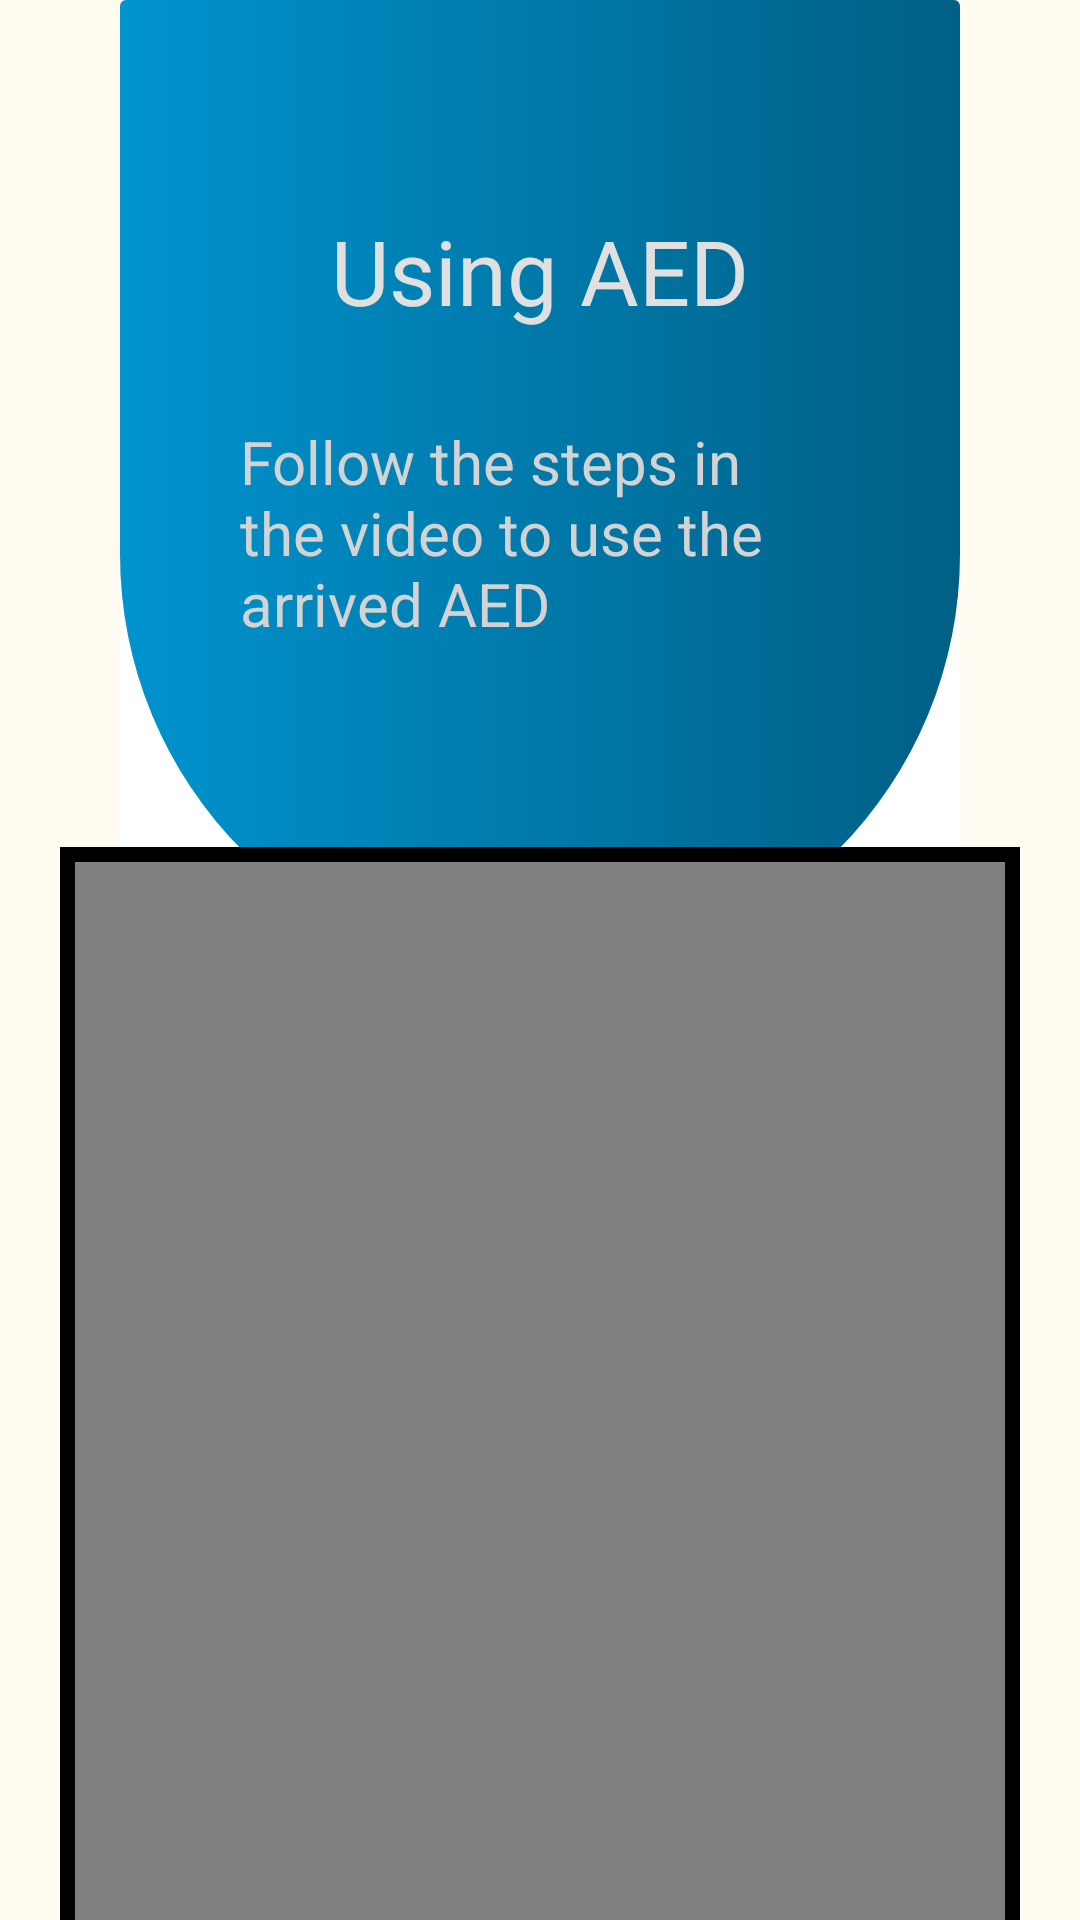

This screen was rendered from an Android layout file. Write that file and the resources it references.
<!-- AndroidManifest.xml: application theme Theme.EmergencyCPR -->
<!-- res/layout/activity_using_aedactivity.xml -->
<?xml version="1.0" encoding="utf-8"?>
<androidx.constraintlayout.widget.ConstraintLayout xmlns:android="http://schemas.android.com/apk/res/android"
    xmlns:app="http://schemas.android.com/apk/res-auto"
    xmlns:tools="http://schemas.android.com/tools"
    android:id="@+id/main"
    android:layout_width="match_parent"
    android:layout_height="match_parent"
    android:paddingStart="20dp"
    android:paddingEnd="20dp"
    android:background="#FFFBF1"
    tools:context=".UsingAEDActivity">

    <androidx.cardview.widget.CardView
        android:id="@+id/cardView"
        android:layout_width="match_parent"
        android:layout_height="wrap_content"
        android:layout_marginHorizontal="20dp"
        android:layout_marginBottom="10dp"
        android:padding="10dp"
        app:cardBackgroundColor="#ffffff"
        app:cardElevation="0dp"
        app:layout_constraintEnd_toEndOf="parent"
        app:layout_constraintStart_toStartOf="parent"
        app:layout_constraintTop_toTopOf="parent">

        <androidx.constraintlayout.widget.ConstraintLayout
            android:layout_width="match_parent"
            android:layout_height="match_parent"
            android:background="@drawable/card_background_question"
            android:padding="40dp">

            <TextView
                android:id="@+id/textViewTitle"
                android:layout_width="wrap_content"
                android:layout_height="wrap_content"
                android:layout_marginTop="30dp"
                android:layout_marginBottom="50dp"
                android:gravity="center"
                android:text="Using AED"
                android:textColor="#E0E0E0"
                android:textSize="30sp"
                app:layout_constraintEnd_toEndOf="parent"
                app:layout_constraintStart_toStartOf="parent"
                app:layout_constraintTop_toTopOf="parent" />

            <TextView
                android:id="@+id/textViewSteps"
                android:layout_width="wrap_content"
                android:layout_height="wrap_content"
                android:layout_marginTop="30dp"
                android:text="Follow the steps in the video to use the arrived AED"
                android:textColor="#D3D3D3"
                android:textSize="20sp"
                app:layout_constraintEnd_toEndOf="parent"
                app:layout_constraintStart_toStartOf="parent"
                app:layout_constraintTop_toBottomOf="@+id/textViewTitle" />

            

            <View
                android:layout_width="0dp"
                android:layout_height="70dp"
                app:layout_constraintBottom_toBottomOf="parent"
                app:layout_constraintEnd_toEndOf="parent"
                app:layout_constraintStart_toStartOf="parent"
                app:layout_constraintTop_toBottomOf="@+id/textViewSteps" />

        </androidx.constraintlayout.widget.ConstraintLayout>

    </androidx.cardview.widget.CardView>


    <FrameLayout
        android:id="@+id/videoContainer"
        android:layout_width="wrap_content"
        android:layout_height="wrap_content"
        android:layout_marginStart="70dp"
        android:layout_marginEnd="70dp"
        android:padding="5dp"
        android:background="#000000"
        app:layout_constraintBottom_toBottomOf="parent"
        app:layout_constraintEnd_toEndOf="parent"
        app:layout_constraintHeight_max="400dp"
        app:layout_constraintStart_toStartOf="parent"
        app:layout_constraintTop_toBottomOf="@+id/cardView">

        <VideoView
            android:id="@+id/videoView"
            android:layout_width="match_parent"
            android:layout_height="match_parent" />

    </FrameLayout>

</androidx.constraintlayout.widget.ConstraintLayout>
<!-- resources referenced by this layout -->
<resources>
  <!-- drawable card_background_question (drawable) -->
  <?xml version="1.0" encoding="utf-8"?>
  <shape xmlns:android="http://schemas.android.com/apk/res/android">
      <solid android:color="#0093CE" />
      <gradient
          android:startColor="#0093CE"
          android:endColor="#005F85"
          android:angle="0" />
      <padding android:left="10dp" android:top="10dp" android:right="10dp" android:bottom="10dp" />
      <corners android:topLeftRadius="0dp" android:topRightRadius="0dp"
          android:bottomLeftRadius="250dp" android:bottomRightRadius="250dp"/>
  </shape>
  <style name="Theme.EmergencyCPR" parent="Base.Theme.EmergencyCPR" />
  <style name="Base.Theme.EmergencyCPR" parent="Theme.Material3.DayNight.NoActionBar">
          
          
      </style>
</resources>
